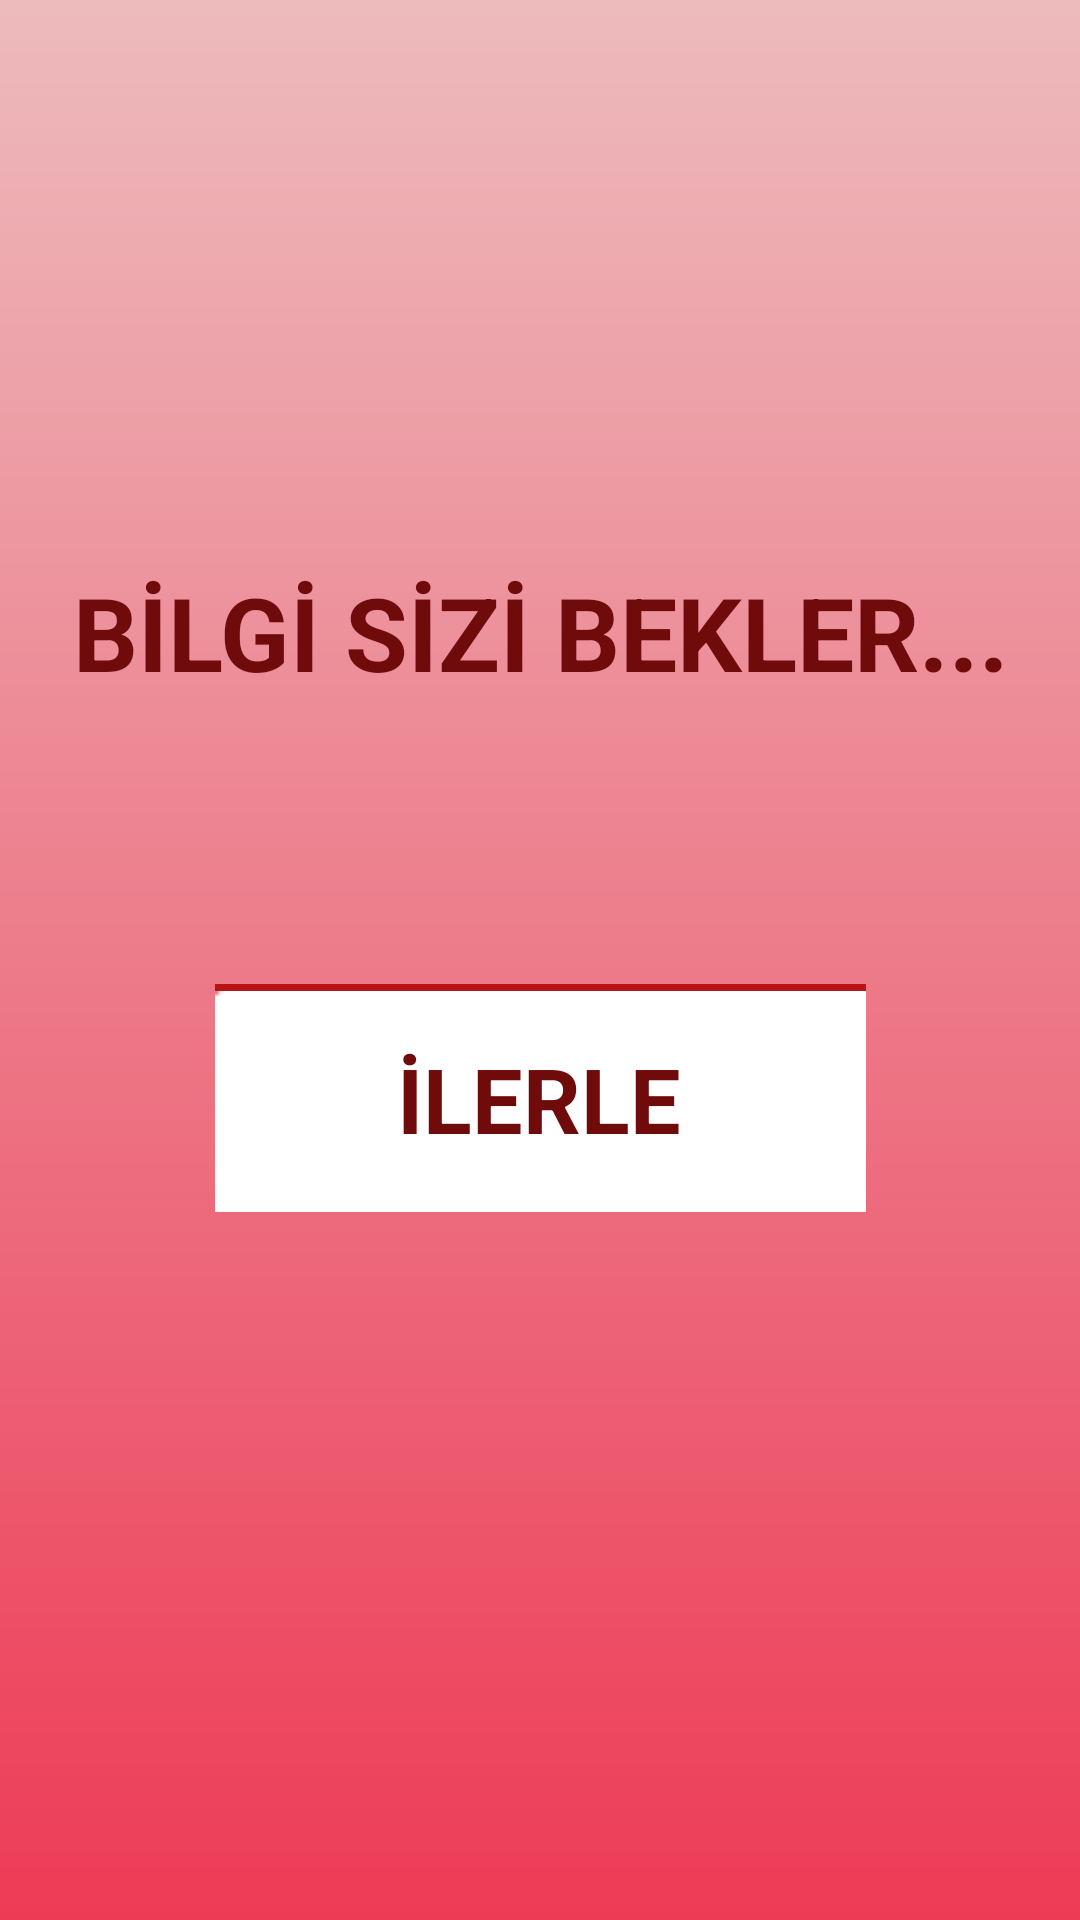

Here is an Android app screen rendered from its layout file. Give the layout XML and the strings, colors and styles it references.
<!-- AndroidManifest.xml: application theme Theme.PROJE -->
<!-- res/layout/activity_main2.xml -->
<?xml version="1.0" encoding="utf-8"?>
<androidx.constraintlayout.widget.ConstraintLayout xmlns:android="http://schemas.android.com/apk/res/android"
    xmlns:app="http://schemas.android.com/apk/res-auto"
    xmlns:tools="http://schemas.android.com/tools"
    android:layout_width="match_parent"
    android:layout_height="match_parent"
    android:background="@drawable/sozluk"
    tools:context=".Oyunlar.Sözlük.MainActivity2">

    <ImageButton
        android:id="@+id/imageIlerle"
        android:layout_width="217dp"
        android:layout_height="76dp"
        android:layout_marginBottom="236dp"
        android:background="#B81414"
        android:scaleType="fitEnd"
        app:layout_constraintBottom_toBottomOf="parent"
        app:layout_constraintEnd_toEndOf="parent"
        app:layout_constraintStart_toStartOf="parent"
        app:layout_constraintTop_toBottomOf="@+id/textView43"
        app:layout_constraintVertical_bias="1.0"
        app:srcCompat="@drawable/sozlukb" />

    <TextView
        android:id="@+id/textView42"
        android:layout_width="128dp"
        android:layout_height="39dp"
        android:text="İLERLE"
        android:textAlignment="center"
        android:textColor="#700B0B"
        android:textSize="30sp"
        android:textStyle="bold"
        app:layout_constraintBottom_toBottomOf="@+id/imageIlerle"
        app:layout_constraintEnd_toEndOf="@+id/imageIlerle"
        app:layout_constraintHorizontal_bias="0.494"
        app:layout_constraintStart_toStartOf="@+id/imageIlerle"
        app:layout_constraintTop_toTopOf="@+id/imageIlerle"
        app:layout_constraintVertical_bias="0.486" />

    <TextView
        android:id="@+id/textView43"
        android:layout_width="313dp"
        android:layout_height="90dp"
        android:layout_marginTop="188dp"
        android:text="BİLGİ SİZİ BEKLER..."
        android:textAlignment="center"
        android:textColor="#700B0B"
        android:textSize="34sp"
        android:textStyle="bold"
        app:layout_constraintEnd_toEndOf="parent"
        app:layout_constraintStart_toStartOf="parent"
        app:layout_constraintTop_toTopOf="parent" />
</androidx.constraintlayout.widget.ConstraintLayout>
<!-- resources referenced by this layout -->
<resources>
  <!-- drawable sozluk (drawable) -->
  <?xml version="1.0" encoding="utf-8"?>
      <shape xmlns:android="http://schemas.android.com/apk/res/android">
  
          <gradient
              android:startColor="#EDBBBD"
              android:endColor="#ED3B56"
              android:angle="270"
              />
  
      </shape>
  <!-- drawable sozlukb: png bitmap (drawable, 345 bytes) -->
  <style name="Theme.PROJE" parent="Theme.MaterialComponents.DayNight.NoActionBar">
          
  
          <item name="android:windowNoTitle">true</item>
          <item name="android:windowActionBar">false</item>
          <item name="android:windowFullscreen">true</item>
  
  
  
          <item name="colorPrimary">@color/purple_500</item>
          <item name="colorPrimaryVariant">@color/purple_700</item>
          <item name="colorOnPrimary">@color/white</item>
          
          <item name="colorSecondary">@color/teal_200</item>
          <item name="colorSecondaryVariant">@color/teal_700</item>
          <item name="colorOnSecondary">@color/black</item>
          
          <item name="android:statusBarColor" tools:targetApi="l">?attr/colorPrimaryVariant</item>
          
      </style>
  <!-- not gathered from this repository: default colours our renderer supplied (Android Studio template values) -->
  <color name="purple_500">#FF6200EE</color>
  <color name="purple_700">#FF3700B3</color>
  <color name="teal_200">#FF03DAC5</color>
  <color name="teal_700">#FF018786</color>
  <color name="black">#FF000000</color>
  <color name="white">#FFFFFFFF</color>
</resources>
